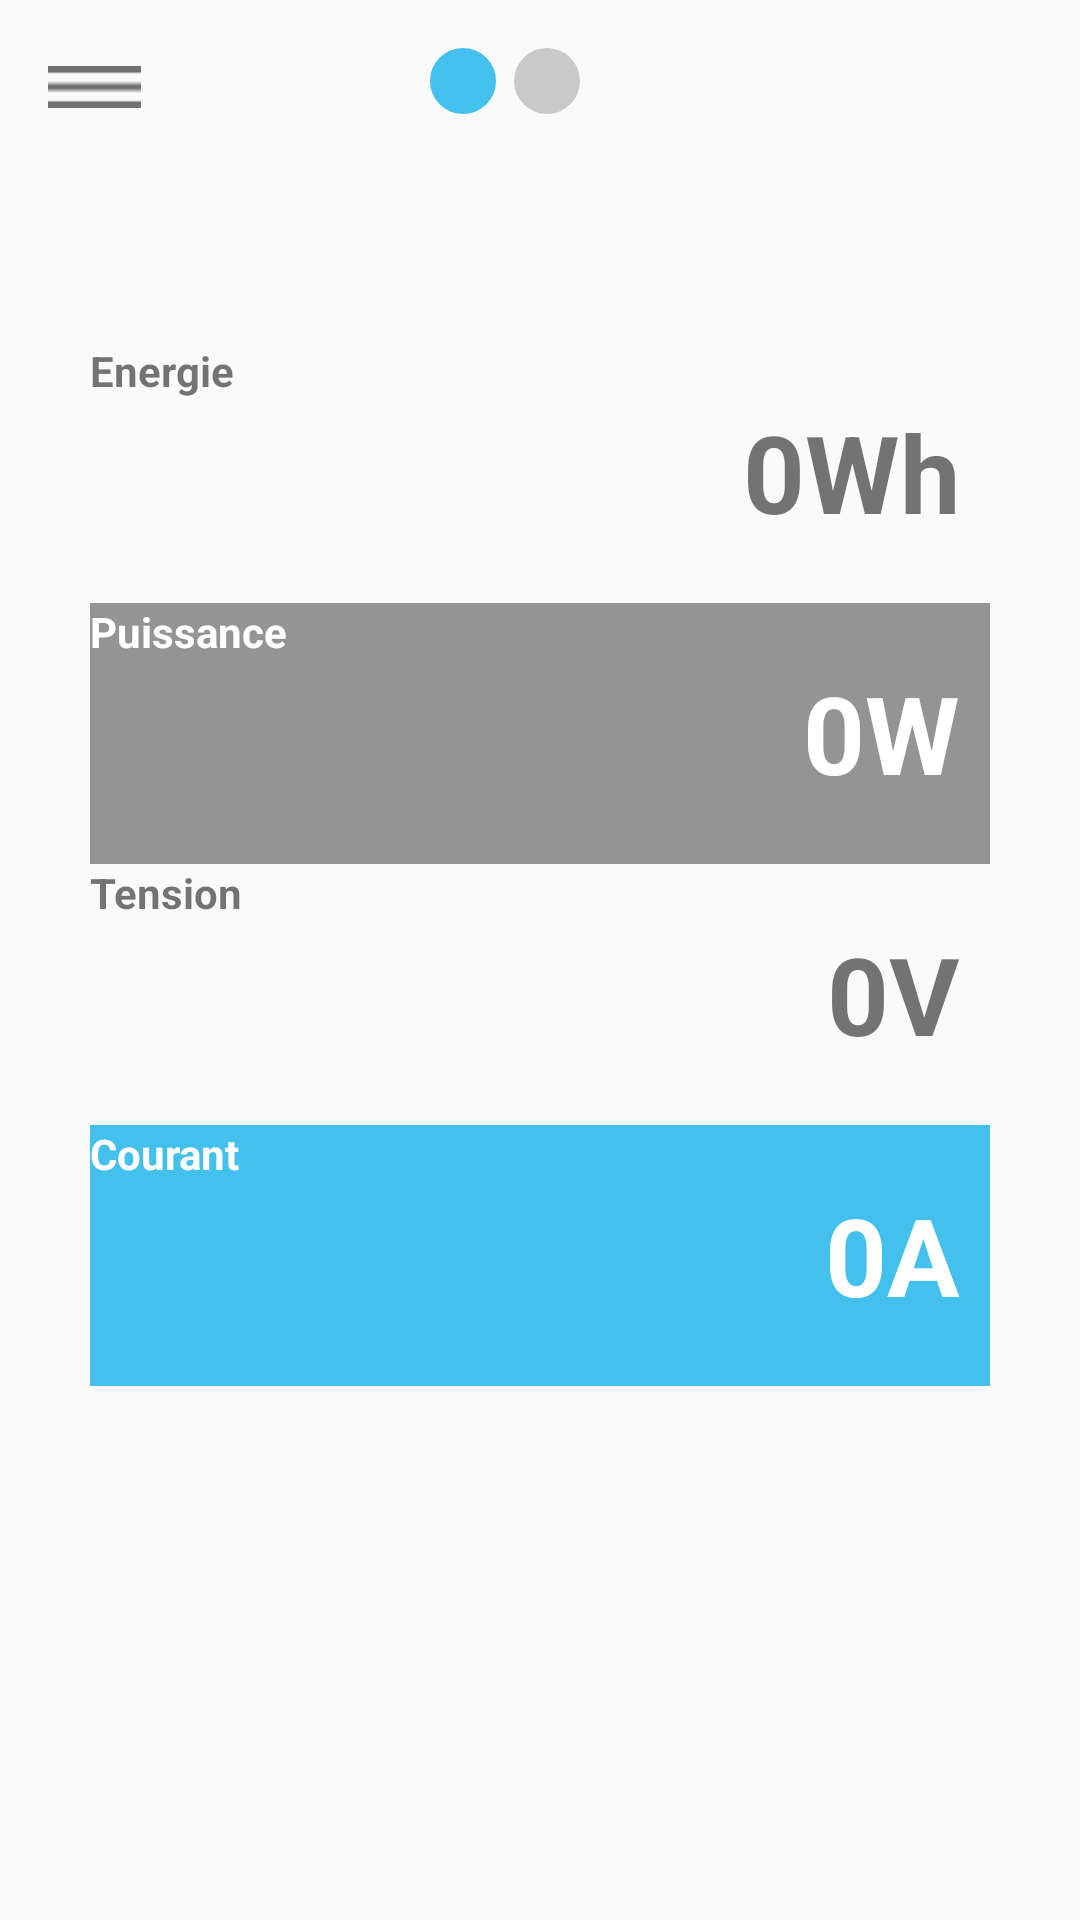

This screen was rendered from an Android layout file. Write that file and the resources it references.
<!-- AndroidManifest.xml: application theme AppTheme -->
<!-- res/layout/activity_android_mob2.xml -->
<?xml version="1.0" encoding="utf-8"?>
<android.support.constraint.ConstraintLayout xmlns:android="http://schemas.android.com/apk/res/android"
    xmlns:app="http://schemas.android.com/apk/res-auto"
    xmlns:tools="http://schemas.android.com/tools"
    android:layout_width="match_parent"
    android:layout_height="match_parent"
    tools:context=".Monitoring">


    <LinearLayout
        android:layout_width="300dp"
        android:layout_height="371dp"
        android:layout_marginStart="8dp"
        android:layout_marginTop="8dp"
        android:layout_marginEnd="8dp"
        android:layout_marginBottom="8dp"
        android:orientation="vertical"
        app:layout_constraintBottom_toBottomOf="parent"
        app:layout_constraintEnd_toEndOf="parent"
        app:layout_constraintStart_toStartOf="parent"
        app:layout_constraintTop_toBottomOf="@+id/imageView4"
        app:layout_constraintVertical_bias="0.317">

        <LinearLayout
            android:layout_width="332dp"
            android:layout_height="87dp"
            android:orientation="vertical"
            tools:layout_editor_absoluteX="74dp"
            tools:layout_editor_absoluteY="114dp">

            <TextView
                android:id="@+id/textViewEn"
                android:layout_width="wrap_content"
                android:layout_height="wrap_content"
                android:text="Energie"
                android:textStyle="bold"
                tools:layout_editor_absoluteX="55dp"
                tools:layout_editor_absoluteY="57dp" />

            <TextView
                android:id="@+id/textViewEnergie"
                android:layout_width="290dp"
                android:layout_height="wrap_content"
                android:text="0Wh"
                android:textAlignment="textEnd"
                android:textSize="36sp"
                android:textStyle="bold"
                tools:layout_editor_absoluteX="55dp"
                tools:layout_editor_absoluteY="86dp" />
        </LinearLayout>

        <LinearLayout
            android:layout_width="332dp"
            android:layout_height="87dp"
            android:background="@color/colorGray"
            android:orientation="vertical"
            tools:layout_editor_absoluteX="74dp"
            tools:layout_editor_absoluteY="222dp">

            <TextView
                android:id="@+id/textView4"
                android:layout_width="wrap_content"
                android:layout_height="wrap_content"
                android:text="Puissance"
                android:textColor="#FFFFFF"
                android:textStyle="bold"
                tools:layout_editor_absoluteX="55dp"
                tools:layout_editor_absoluteY="57dp" />

            <TextView
                android:id="@+id/textViewPower"
                android:layout_width="290dp"
                android:layout_height="wrap_content"
                android:text="0W"
                android:textAlignment="textEnd"
                android:textColor="#FFFFFF"
                android:textSize="36sp"
                android:textStyle="bold"
                tools:layout_editor_absoluteX="55dp"
                tools:layout_editor_absoluteY="86dp" />
        </LinearLayout>



        <LinearLayout
            android:layout_width="332dp"
            android:layout_height="87dp"
            android:orientation="vertical"
            tools:layout_editor_absoluteX="74dp"
            tools:layout_editor_absoluteY="329dp">

            <TextView
                android:id="@+id/textViewTen"
                android:layout_width="wrap_content"
                android:layout_height="wrap_content"
                android:text="Tension"
                android:textStyle="bold"
                tools:layout_editor_absoluteX="55dp"
                tools:layout_editor_absoluteY="57dp" />

            <TextView
                android:id="@+id/textViewTension"
                android:layout_width="290dp"
                android:layout_height="wrap_content"
                android:text="0V"
                android:textAlignment="textEnd"
                android:textSize="36sp"
                android:textStyle="bold"
                tools:layout_editor_absoluteX="55dp"
                tools:layout_editor_absoluteY="86dp" />
        </LinearLayout>

        <LinearLayout
            android:layout_width="332dp"
            android:layout_height="87dp"
            android:background="@color/colorBlue"
            android:orientation="vertical"
            tools:layout_editor_absoluteX="74dp"
            tools:layout_editor_absoluteY="436dp">

            <TextView
                android:id="@+id/textViewCurr"
                android:layout_width="wrap_content"
                android:layout_height="wrap_content"
                android:text="Courant"
                android:textColor="#FFFFFF"
                android:textStyle="bold"
                tools:layout_editor_absoluteX="55dp"
                tools:layout_editor_absoluteY="57dp" />

            <TextView
                android:id="@+id/textViewCurrent"
                android:layout_width="290dp"
                android:layout_height="wrap_content"
                android:text="0A"
                android:textAlignment="textEnd"
                android:textColor="#FFFFFF"
                android:textSize="36sp"
                android:textStyle="bold"
                tools:layout_editor_absoluteX="55dp"
                tools:layout_editor_absoluteY="86dp" />
        </LinearLayout>

    </LinearLayout>

    <ImageView
        android:id="@+id/imageView4"
        android:layout_width="wrap_content"
        android:layout_height="wrap_content"
        android:layout_marginStart="8dp"
        android:layout_marginTop="16dp"
        android:layout_marginEnd="8dp"
        app:layout_constraintEnd_toEndOf="parent"
        app:layout_constraintHorizontal_bias="0.46"
        app:layout_constraintStart_toStartOf="parent"
        app:layout_constraintTop_toTopOf="parent"
        app:srcCompat="@drawable/flag" />

    <ImageView
        android:id="@+id/config"
        android:layout_width="31dp"
        android:layout_height="26dp"
        android:layout_marginStart="16dp"
        android:layout_marginTop="16dp"
        android:layout_marginEnd="8dp"
        android:layout_marginBottom="8dp"
        app:layout_constraintBottom_toBottomOf="parent"
        app:layout_constraintEnd_toEndOf="parent"
        app:layout_constraintHorizontal_bias="0.0"
        app:layout_constraintStart_toStartOf="parent"
        app:layout_constraintTop_toTopOf="parent"
        app:layout_constraintVertical_bias="0.0"
        app:srcCompat="@drawable/config" />
</android.support.constraint.ConstraintLayout>
<!-- resources referenced by this layout -->
<resources>
  <color name="colorBlue">#44C0ED</color>
  <color name="colorGray">#949494</color>
  <!-- drawable config: png bitmap (drawable-hdpi, 148 bytes) -->
  <!-- drawable flag: png bitmap (drawable-hdpi, 1323 bytes) -->
  <style name="AppTheme" parent="Theme.AppCompat.Light.DarkActionBar">
          
          <item name="colorPrimary">@color/colorPrimary</item>
          <item name="colorPrimaryDark">@color/colorBlue</item>
          <item name="colorAccent">@color/colorBlue</item>
          <item name="windowNoTitle">true</item>
          <item name="windowActionBar">false</item>
      </style>
  <color name="colorPrimary">#008577</color>
</resources>
